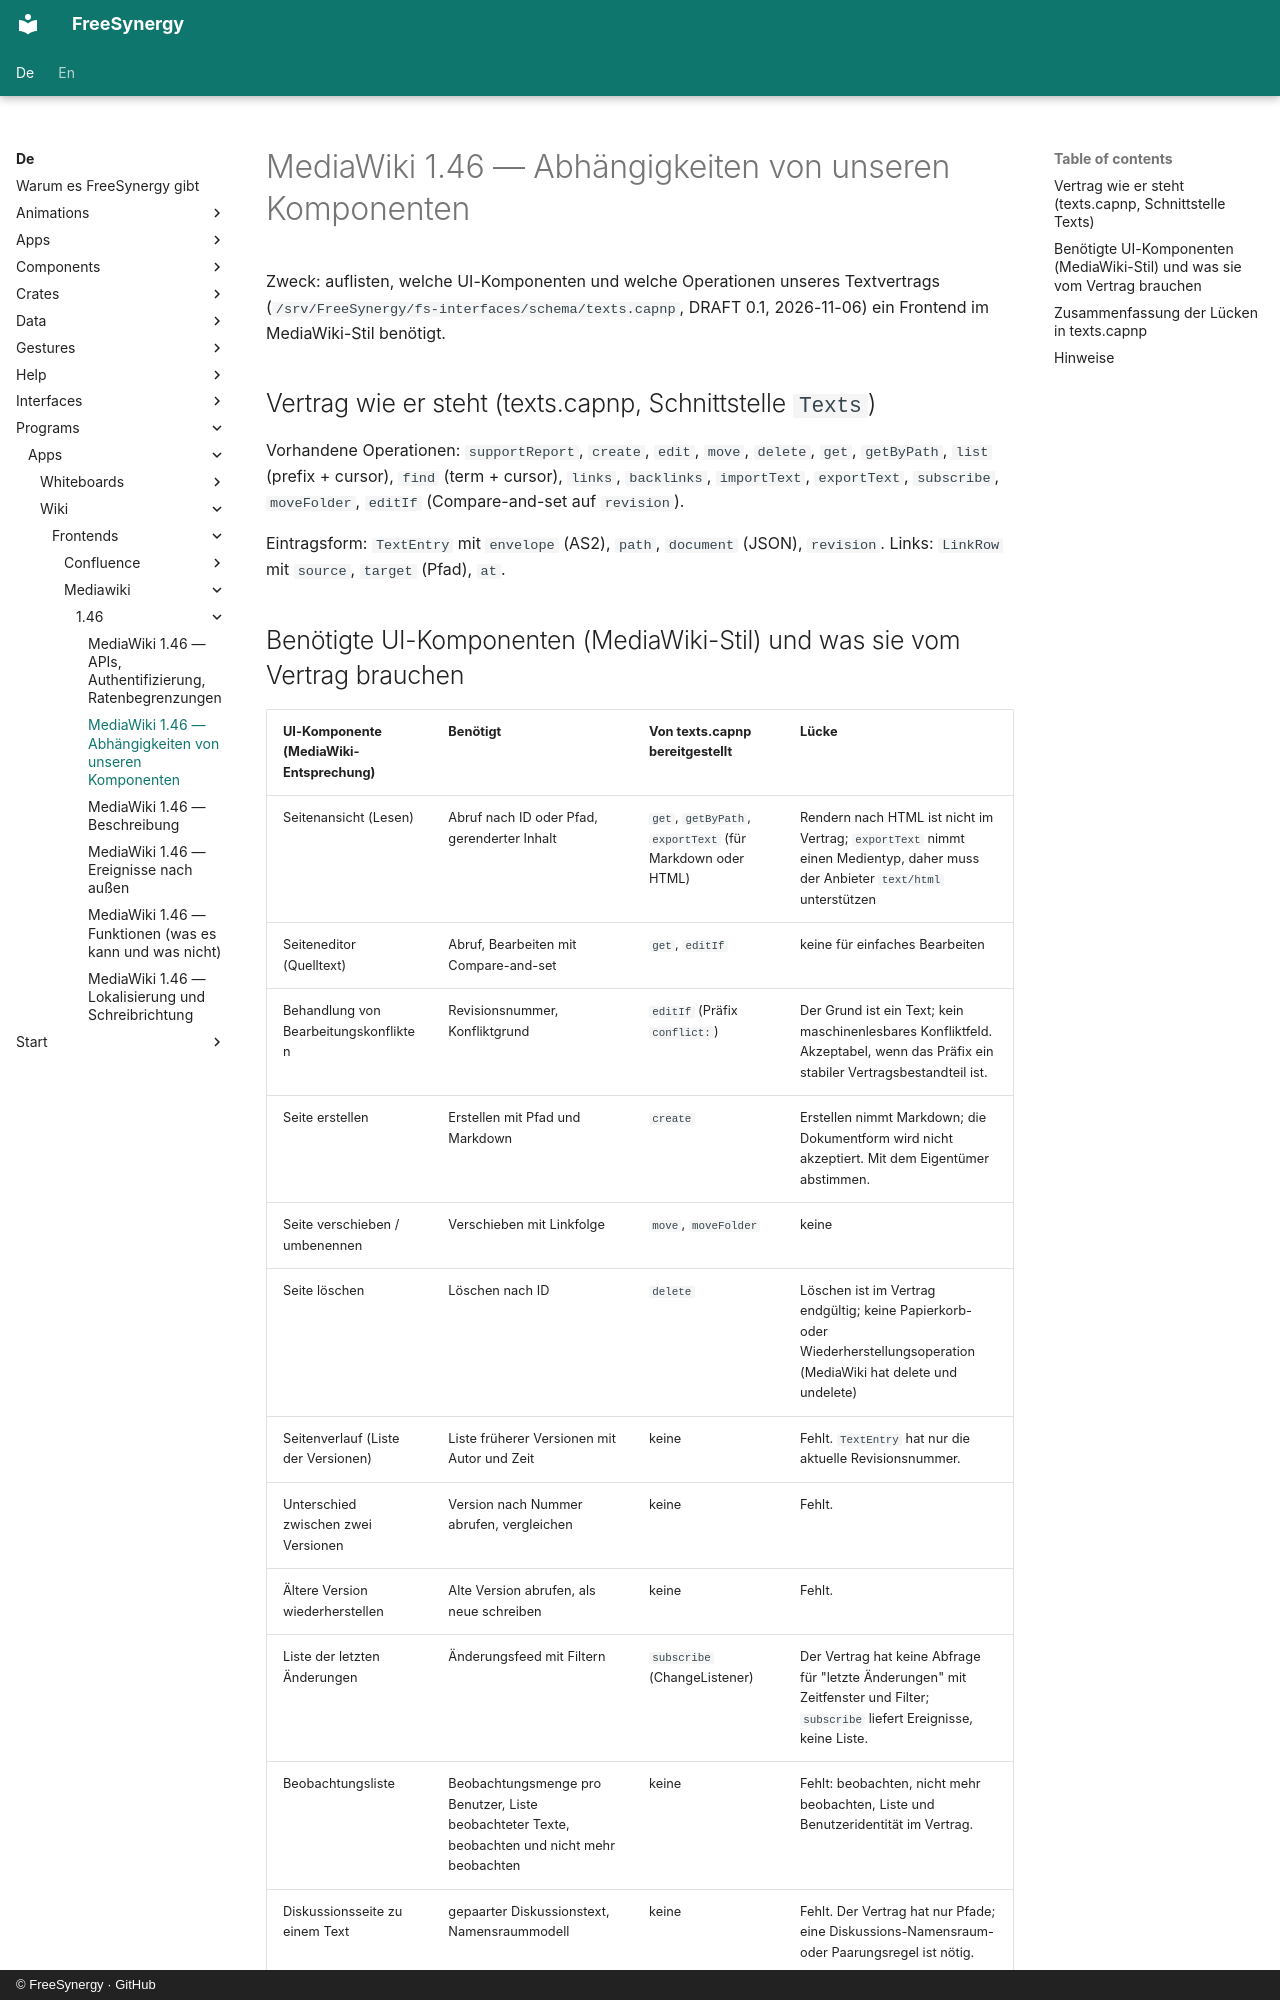

repository: FreeSynergy/fs-documentation · page: de/programs/apps/wiki/frontends/mediawiki/1.46/dependencies/index.html · generator: mkdocs · copyright: © FreeSynergy · GitHub

# MediaWiki 1.46 — Abhängigkeiten von unseren Komponenten

Zweck: auflisten, welche UI-Komponenten und welche Operationen unseres Textvertrags (`/srv/FreeSynergy/fs-interfaces/schema/texts.capnp`, DRAFT 0.1, 2026-11-06) ein Frontend im MediaWiki-Stil benötigt.

## Vertrag wie er steht (texts.capnp, Schnittstelle `Texts`)

Vorhandene Operationen: `supportReport`, `create`, `edit`, `move`, `delete`, `get`, `getByPath`, `list` (prefix + cursor), `find` (term + cursor), `links`, `backlinks`, `importText`, `exportText`, `subscribe`, `moveFolder`, `editIf` (Compare-and-set auf `revision`).

Eintragsform: `TextEntry` mit `envelope` (AS2), `path`, `document` (JSON), `revision`. Links: `LinkRow` mit `source`, `target` (Pfad), `at`.
